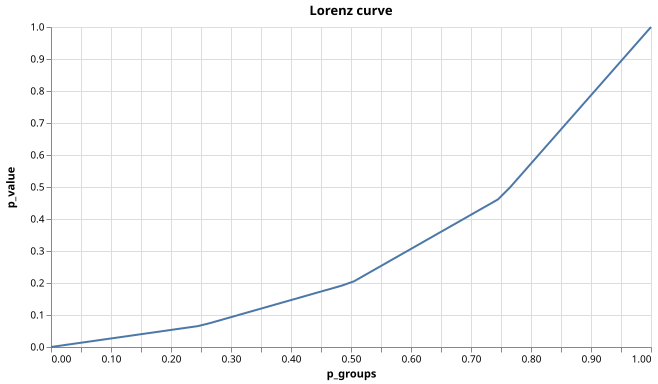

Source data for this figure (header and first rows):
p_groups, p_value
0, 0
0.005, 0.0013
0.025, 0.0067
0.045, 0.012
0.065, 0.0173
0.085, 0.0227
0.105, 0.028
0.125, 0.0333
0.145, 0.0387
0.165, 0.044
0.185, 0.0493
0.205, 0.0547
0.225, 0.06
0.245, 0.0653
0.265, 0.0747
0.285, 0.0853
0.305, 0.096
0.325, 0.1067
0.345, 0.1173
0.365, 0.128
0.385, 0.1387
0.405, 0.1493
0.425, 0.16
0.445, 0.1707
0.465, 0.1813
0.485, 0.192
0.505, 0.2053
0.525, 0.2267
0.545, 0.248
0.565, 0.2693
0.585, 0.2907
0.605, 0.312
0.625, 0.3333
0.645, 0.3547
0.665, 0.376
0.685, 0.3973
0.705, 0.4187
0.725, 0.44
0.745, 0.4613
0.765, 0.4987
0.785, 0.5413
0.805, 0.584
0.825, 0.6267
0.845, 0.6693
0.865, 0.712
0.885, 0.7547
0.905, 0.7973
0.925, 0.84
0.945, 0.8827
0.965, 0.9253
0.985, 0.968
1, 1
